Run: headless pygame with SDL's dummy video driver; simulated clock (each Clock.tick advances the game by its frame time, no real sleeping); random seed 0; keys injected as events and as key.get_pressed() state; mouse plan: one left click at the window centre at the start of phase 2, then a move to the lower-right quarter at the start of phase 3.
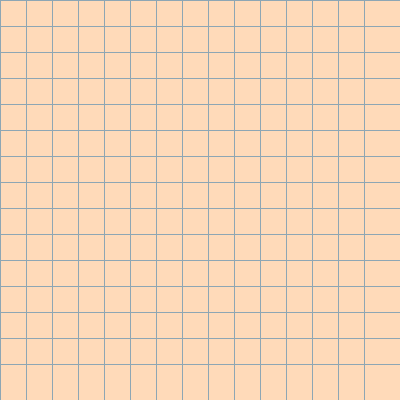
Frame 1 of 4 · flips 1–60 · no input
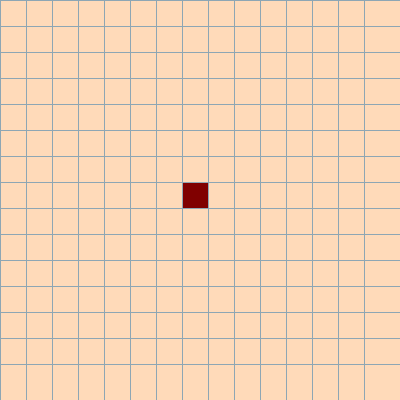
Frame 2 of 4 · flips 61–180 · clicked the window centre · tapped SPACE, RETURN · held RIGHT (→), D
Frame 3 of 4 · flips 181–300 · moved the mouse to the lower-right quarter · held DOWN (↓), S · screen unchanged from frame 2, image omitted
Frame 4 of 4 · flips 301–420 · held LEFT (←), A, UP (↑), W · screen unchanged from frame 3, image omitted

The pygame program that drew these frames:

import sys
import pygame
from queue import PriorityQueue

lebar = 400
screen = pygame.display.set_mode((lebar,lebar))
pygame.display.set_caption("Pathfinding Visualizer With A*")

maroon = (128,0,0) # Mulai Node
peachPuff = (255,218,185) # Node Status peachPuff
salmon = (250,128,114) # Node Akhir
slateGray = (112,128,144) # penghalang
grey = (142,166,180) #Pengisi Antar Node
firebrick = (178,34,34) # Pencarian Wilayah: jelajah
tomato = (255,99,71) # Pencarian Wilayah: pencarian
antiqueWhite = (250,235,215) # Jalur Node

class Node:
    def __init__(self, row, col, lebar, total_rows):
        self.row = row
        self.col = col
        self.x = row*lebar
        self.y = col*lebar
        self.color = peachPuff
        self.neighbors = []
        self.lebar = lebar
        self.total_rows = total_rows
    
    def get_pos(self):
        #mengembalikan posisi node sebagai (x,y)
        return self.row, self.col
    
    def is_closed(self):
        #kembali ketika tidak melihat node lagi
        return self.color == firebrick
    
    def is_open(self):
        #kembali jika simpul ada di node terbuka
        return self.color == tomato

    def is_wall(self):
        #kembali jika node tidak bisa dipertimbangkan
        return self.color == slateGray
    
    def is_end(self):
        #kembali jika telah mencapai tujuan akhir
        return self.color == salmon
    
    def reset(self):
        #mereset status node setelah traversal
        self.color = peachPuff

    def make_start(self):
        self.color = maroon

    def make_closed(self):
        self.color = firebrick

    def make_open(self):
        self.color = tomato
    
    def make_wall(self):
        self.color = slateGray
    
    def make_end(self):
        self.color = salmon
    
    def make_path(self):
        #jalur terakhir akan berwarna antiqueWhite
        self.color = antiqueWhite
    
    def draw(self,screen):
        #mengambar pygame rect untuk mewakili node
        pygame.draw.rect(screen, self.color, (self.x,self.y,self.lebar,self.lebar))
    
    def update_neighbors(self,grid):
        #menemukan node terdekat untuk simpul yang diberikan
        self.neighbors = []
        # pergerakan ke bawah baris
        if self.row < self.total_rows-1 and not grid[self.row+1][self.col].is_wall():
            self.neighbors.append(grid[self.row+1][self.col])

        # pergerakan ke atas baris 
        if self.row > 0 and not grid[self.row-1][self.col].is_wall():
            self.neighbors.append(grid[self.row-1][self.col])

        # pergerakan ke kanan
        if self.col < self.total_rows-1 and not grid[self.row][self.col+1].is_wall():
            self.neighbors.append(grid[self.row][self.col+1])

        # pergerakan ke kiri
        if self.col > 0 and not grid[self.row][self.col-1].is_wall():
            self.neighbors.append(grid[self.row][self.col-1])

    def __lt__(self):
        #membandingkan dua node
        return False

def heuristic(p1,p2):
    #perhitungan jarak Euclidean fungsi heuristik untuk pencarian jalur A*
    x1, y1 = p1
    x2, y2 = p2
    return abs(x1-x2) + abs(y1-y2)

def reconstruct_path(came_from, current, draw):
    while current in came_from:
          current = came_from[current]
          current.make_path()
          draw()

def algorithm(draw, grid, start, end):
    #algoritma pencarian jalan yang sebenarnya
    count = 0
    open_set = PriorityQueue()
    # menambahkan node awal ke P-Queue
    open_set.put((0, count, start))
    came_from = {}

    # mendefinisikan skor f dan g untuk pencarian jalan A*:
    # G: jarak dari node awal ke node saat ini
    # F: jarak yang diterima di akhir, menggunakan heuristic
    g_score = {node: float("inf") for row in grid for node in row}
    g_score[start] = 0
    f_score = {node: float("inf") for row in grid for node in row}
    f_score[start] = heuristic(start.get_pos(), end.get_pos())
    
    # menambahkan node awal ke P-Queue
    open_set_hash = {start}

    while not open_set.empty():
        for event in pygame.event.get():
            if event.type == pygame.QUIT:
                sys.exit()

    # mengakses node
        current = open_set.get()[2]
        open_set_hash.remove(current)

        if current == end:
        # membangun jalan
            reconstruct_path(came_from, end, draw)
            end.make_end()
            return True
            
        for neighbor in current.neighbors:
            # mengansumsikan satu unit node terdekat sebagai satu unit node lebih jauh
            tmp_g = g_score[current] + 1

            if tmp_g < g_score[neighbor]:
                came_from[neighbor] = current
                g_score[neighbor] = tmp_g
                f_score[neighbor] = tmp_g + heuristic(neighbor.get_pos(), end.get_pos())
                if neighbor not in open_set_hash:
                    count += 1
                    open_set.put((f_score[neighbor], count, neighbor))
                    open_set_hash.add(neighbor)
                    neighbor.make_open()
        draw()
        if current != start:
            # pertimbangan node awal
            current.make_closed()
        
    return False

def make_grid(rows, lebar):
    #cara untuk mengelola semua node
    grid = []
    gap = lebar // rows
    for i in range(rows):
        grid.append([])
        for j in range(rows):
            node = Node(i, j, gap, rows)
            grid[i].append(node)
    return grid

def draw_grid(screen, rows, lebar):
    gap = lebar // rows
    # garis horizontal diantara baris
    for i in range(rows):
        pygame.draw.line(screen, grey, (0, i*gap), (lebar, i*gap))
    # garis vertikal diantara kolom
        for j in range(rows):
            pygame.draw.line(screen, grey, (j*gap, 0), (j*gap, lebar))

def draw(screen, grid, rows, lebar):
    screen.fill(peachPuff)

    for row in grid:
        for spot in row:
            spot.draw(screen)
    
    draw_grid(screen, rows, lebar)
    pygame.display.update()

def get_clicked_pos(pos, rows, lebar):
    #mengembalikan node yang telah di klik
    gap = lebar // rows
    y, x = pos

    row = y // gap
    col = x // gap

    return row, col

def main(screen, lebar):
    ROWS = 15
    grid = make_grid(ROWS, lebar)

    start = None
    end = None

    run = True
    started = False

    while run:
        draw(screen, grid, ROWS, lebar)
        for event in pygame.event.get():
            if event.type == pygame.QUIT:
                run = False
                sys.exit()
                        
            # mouse kiri
            if pygame.mouse.get_pressed()[0]:
                # mendapatkan posisi mouse
                pos = pygame.mouse.get_pos()
                # mendapatkan index node yang di klik
                row, col = get_clicked_pos(pos, ROWS, lebar)
                node = grid[row][col]
                # pembuatan posisi awal dan akhir
                if not start and node != end:
                    start = node
                    start.make_start()

                elif not end and node != start:
                    end = node
                    end.make_end()
                
                elif node != start and node != end:
                    node.make_wall()

            # mouse kanan
            elif pygame.mouse.get_pressed()[2]:
                pos = pygame.mouse.get_pos()
                row, col = get_clicked_pos(pos,ROWS, lebar)
                node = grid[row][col]
                node.reset()
                if node == start:
                    start = None
                elif node == end:
                    end = None

            if event.type == pygame.KEYDOWN:
                if event.key == pygame.K_SPACE and start and end:
                    # menjalankan algoritma
                    for row in grid:
                        for node in row:
                            node.update_neighbors(grid)
                    
                    algorithm(lambda: draw(screen, grid, ROWS, lebar), grid, start, end)
                
                if event.key == pygame.K_c:
                    start = None
                    end = None
                    grid = make_grid(ROWS, lebar)

    sys.exit()

main(screen, lebar)
